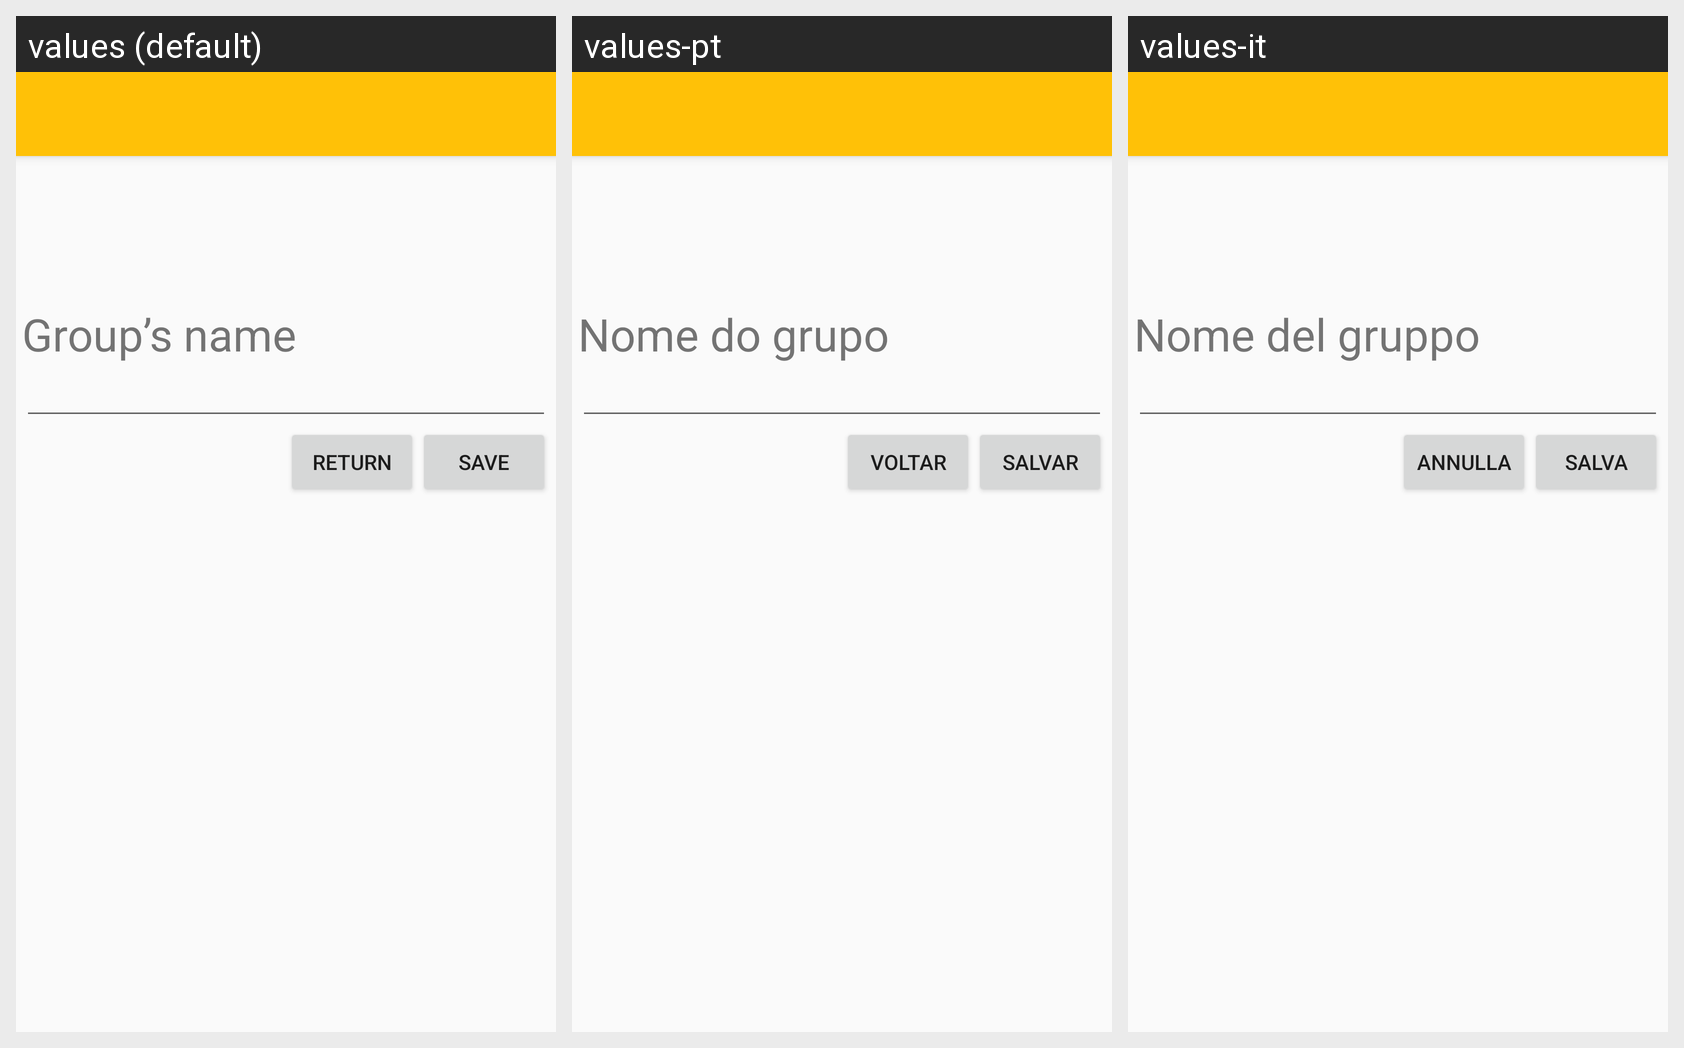

The same Android screen rendered under several of its app's locales, left to right. List the strings drawn on it with the default value and each locale's translation.
Android screen res/layout/activity_editar_grupo.xml rendered under 3 locales, left to right: values (default), values-pt, values-it. Device: Nexus 5 (rendered at 1080×1920; each locale shown at half size, 540×960, under a caption strip naming it); theme AppTheme.NoActionBar.
Strings drawn on this screen, with the default value and each locale's value (text and hints the layout hard-codes, and strings that could not be matched under every locale, appear in the picture but are not listed):

nome_grupo
  values: Group’s name
  values-pt: Nome do grupo
  values-it: Nome del gruppo

gravar
  values: Save
  values-pt: Salvar
  values-it: Salva

voltar
  values: Return
  values-pt: Voltar
  values-it: Annulla
